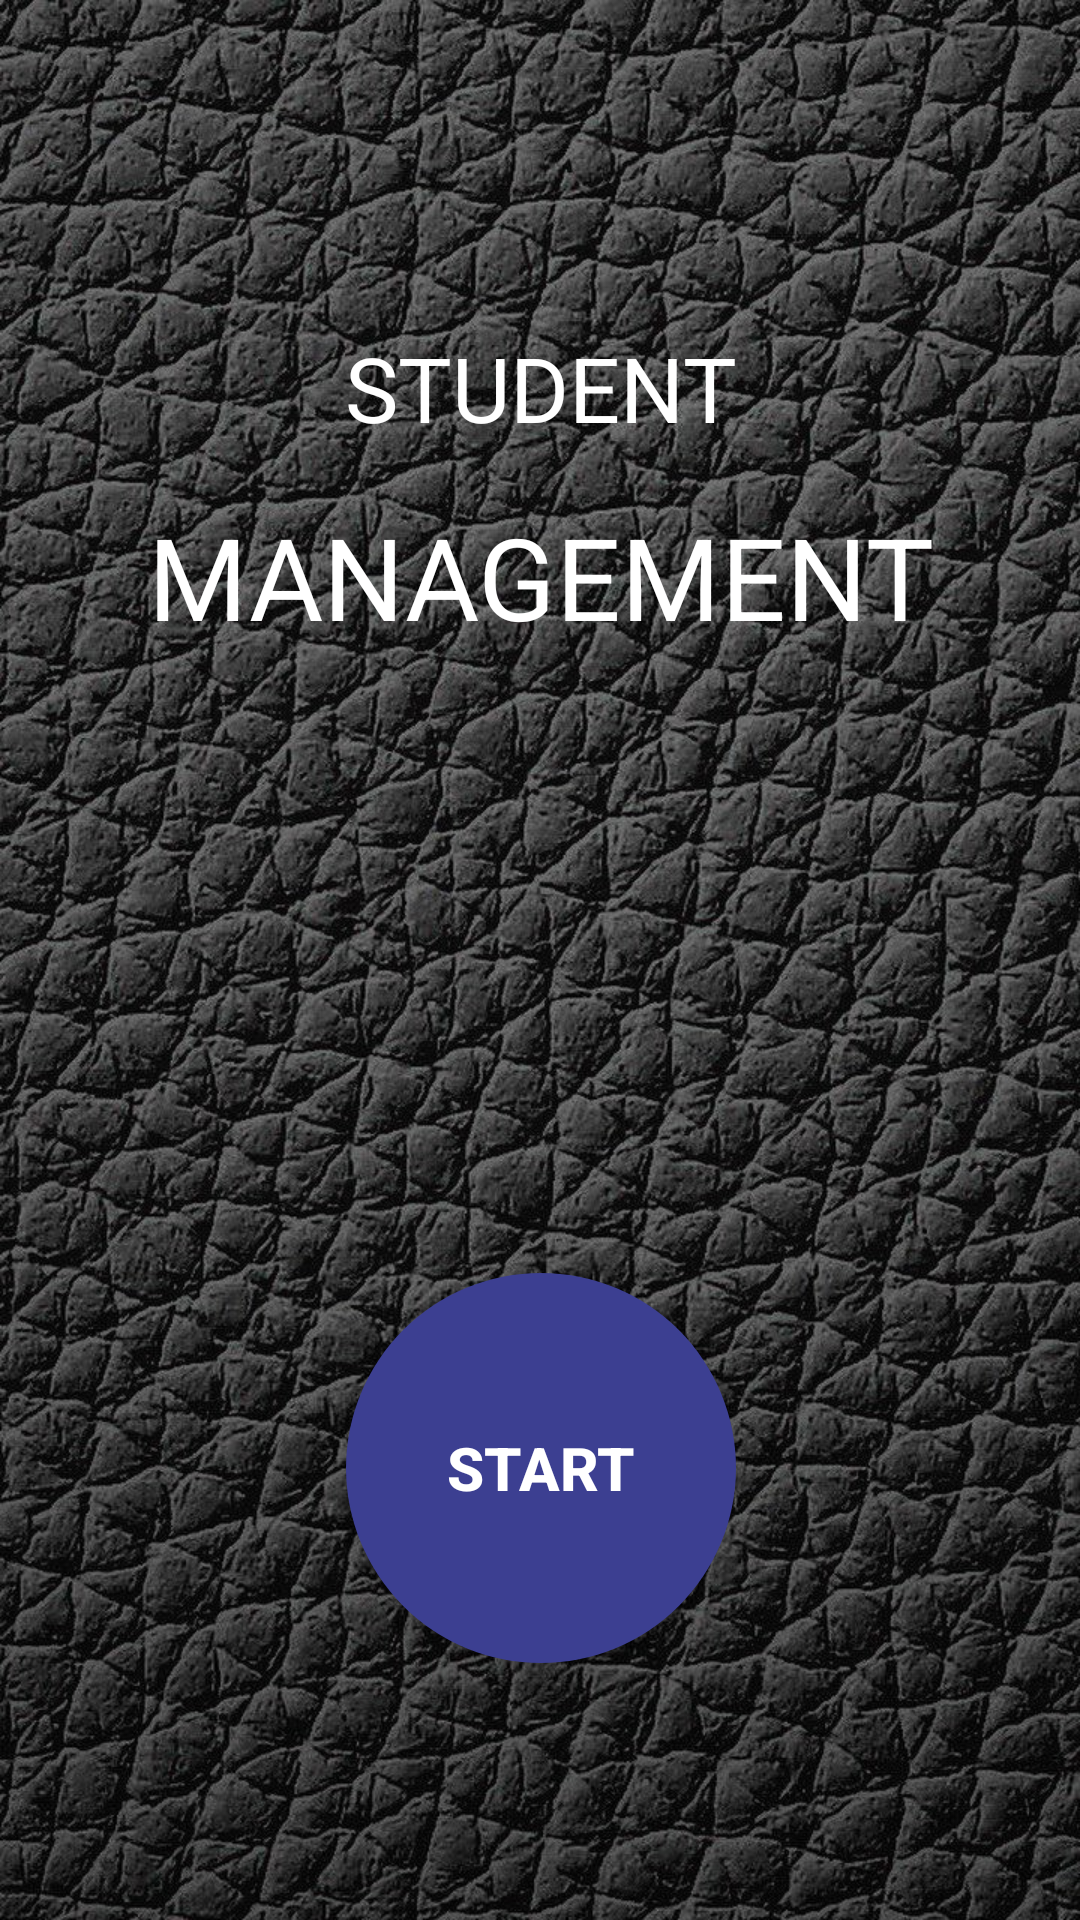

Reconstruct the res/layout file that produces this screen, plus the resources it refers to.
<!-- AndroidManifest.xml: application theme AppTheme -->
<!-- res/layout/activity_registration.xml -->
<?xml version="1.0" encoding="utf-8"?>
<android.support.constraint.ConstraintLayout xmlns:android="http://schemas.android.com/apk/res/android"
    xmlns:app="http://schemas.android.com/apk/res-auto"
    xmlns:tools="http://schemas.android.com/tools"
    android:layout_width="match_parent"
    android:layout_height="match_parent"
    android:background="@drawable/road"
    tools:context=".RegistrationActivity">

    <TextView
        android:id="@+id/textView8"
        android:layout_width="232dp"
        android:layout_height="50dp"
        android:layout_marginStart="8dp"
        android:layout_marginLeft="8dp"
        android:layout_marginTop="8dp"
        android:layout_marginEnd="8dp"
        android:layout_marginRight="8dp"
        android:layout_marginBottom="8dp"
        android:gravity="center"
        android:text="Student"
        android:textAllCaps="true"
        android:textColor="#fff"
        android:textSize="30sp"
        android:textStyle="normal"
        app:layout_constraintBottom_toBottomOf="parent"
        app:layout_constraintEnd_toEndOf="parent"
        app:layout_constraintStart_toStartOf="parent"
        app:layout_constraintTop_toTopOf="parent"
        app:layout_constraintVertical_bias="0.168" />


    <Button
        android:id="@+id/btnAdmit"
        android:layout_width="130dp"
        android:layout_height="130dp"
        android:layout_marginStart="8dp"
        android:layout_marginLeft="8dp"
        android:layout_marginTop="8dp"
        android:layout_marginEnd="8dp"
        android:layout_marginRight="8dp"
        android:layout_marginBottom="8dp"
        android:background="@drawable/custom_button"
        android:text="Start"
        android:textColor="#ffff"
        android:textSize="20sp"
        android:textStyle="bold"
        app:layout_constraintBottom_toBottomOf="parent"
        app:layout_constraintEnd_toEndOf="parent"
        app:layout_constraintHorizontal_bias="0.502"
        app:layout_constraintStart_toStartOf="parent"
        app:layout_constraintTop_toTopOf="parent"
        app:layout_constraintVertical_bias="0.843" />

    <TextView
        android:id="@+id/textView11"
        android:layout_width="274dp"
        android:layout_height="74dp"
        android:layout_marginStart="8dp"
        android:layout_marginLeft="8dp"
        android:layout_marginTop="8dp"
        android:layout_marginEnd="8dp"
        android:layout_marginRight="8dp"
        android:layout_marginBottom="8dp"
        android:text="Management"
        android:textAllCaps="true"
        android:textColor="#ffff"
        android:gravity="center"
        android:textSize="38sp"
        app:layout_constraintBottom_toBottomOf="parent"
        app:layout_constraintEnd_toEndOf="parent"
        app:layout_constraintStart_toStartOf="parent"
        app:layout_constraintTop_toTopOf="parent"
        app:layout_constraintVertical_bias="0.267" />
</android.support.constraint.ConstraintLayout>
<!-- resources referenced by this layout -->
<resources>
  <!-- drawable custom_button (drawable) -->
  <?xml version="1.0" encoding="utf-8"?>
  <shape xmlns:android="http://schemas.android.com/apk/res/android" android:shape="rectangle">
  
    <solid android:color="#3C3F91"/>
      <corners android:radius="999sp"/>
  
  </shape>
  <!-- drawable road: jpg bitmap (drawable, 396365 bytes) -->
  <style name="AppTheme" parent="Theme.AppCompat.Light.DarkActionBar">
          
          <item name="colorPrimary">@color/colorPrimary</item>
          <item name="colorPrimaryDark">@color/colorPrimaryDark</item>
          <item name="colorAccent">@color/colorAccent</item>
          
          
       <item name="windowNoTitle">true</item>
          <item name="windowActionBar">false</item>
  
  
      </style>
  <!-- not gathered from this repository: default colours our renderer supplied (Android Studio template values) -->
  <color name="colorPrimary">#FF6200EE</color>
  <color name="colorPrimaryDark">#FF3700B3</color>
  <color name="colorAccent">#FF03DAC5</color>
</resources>
